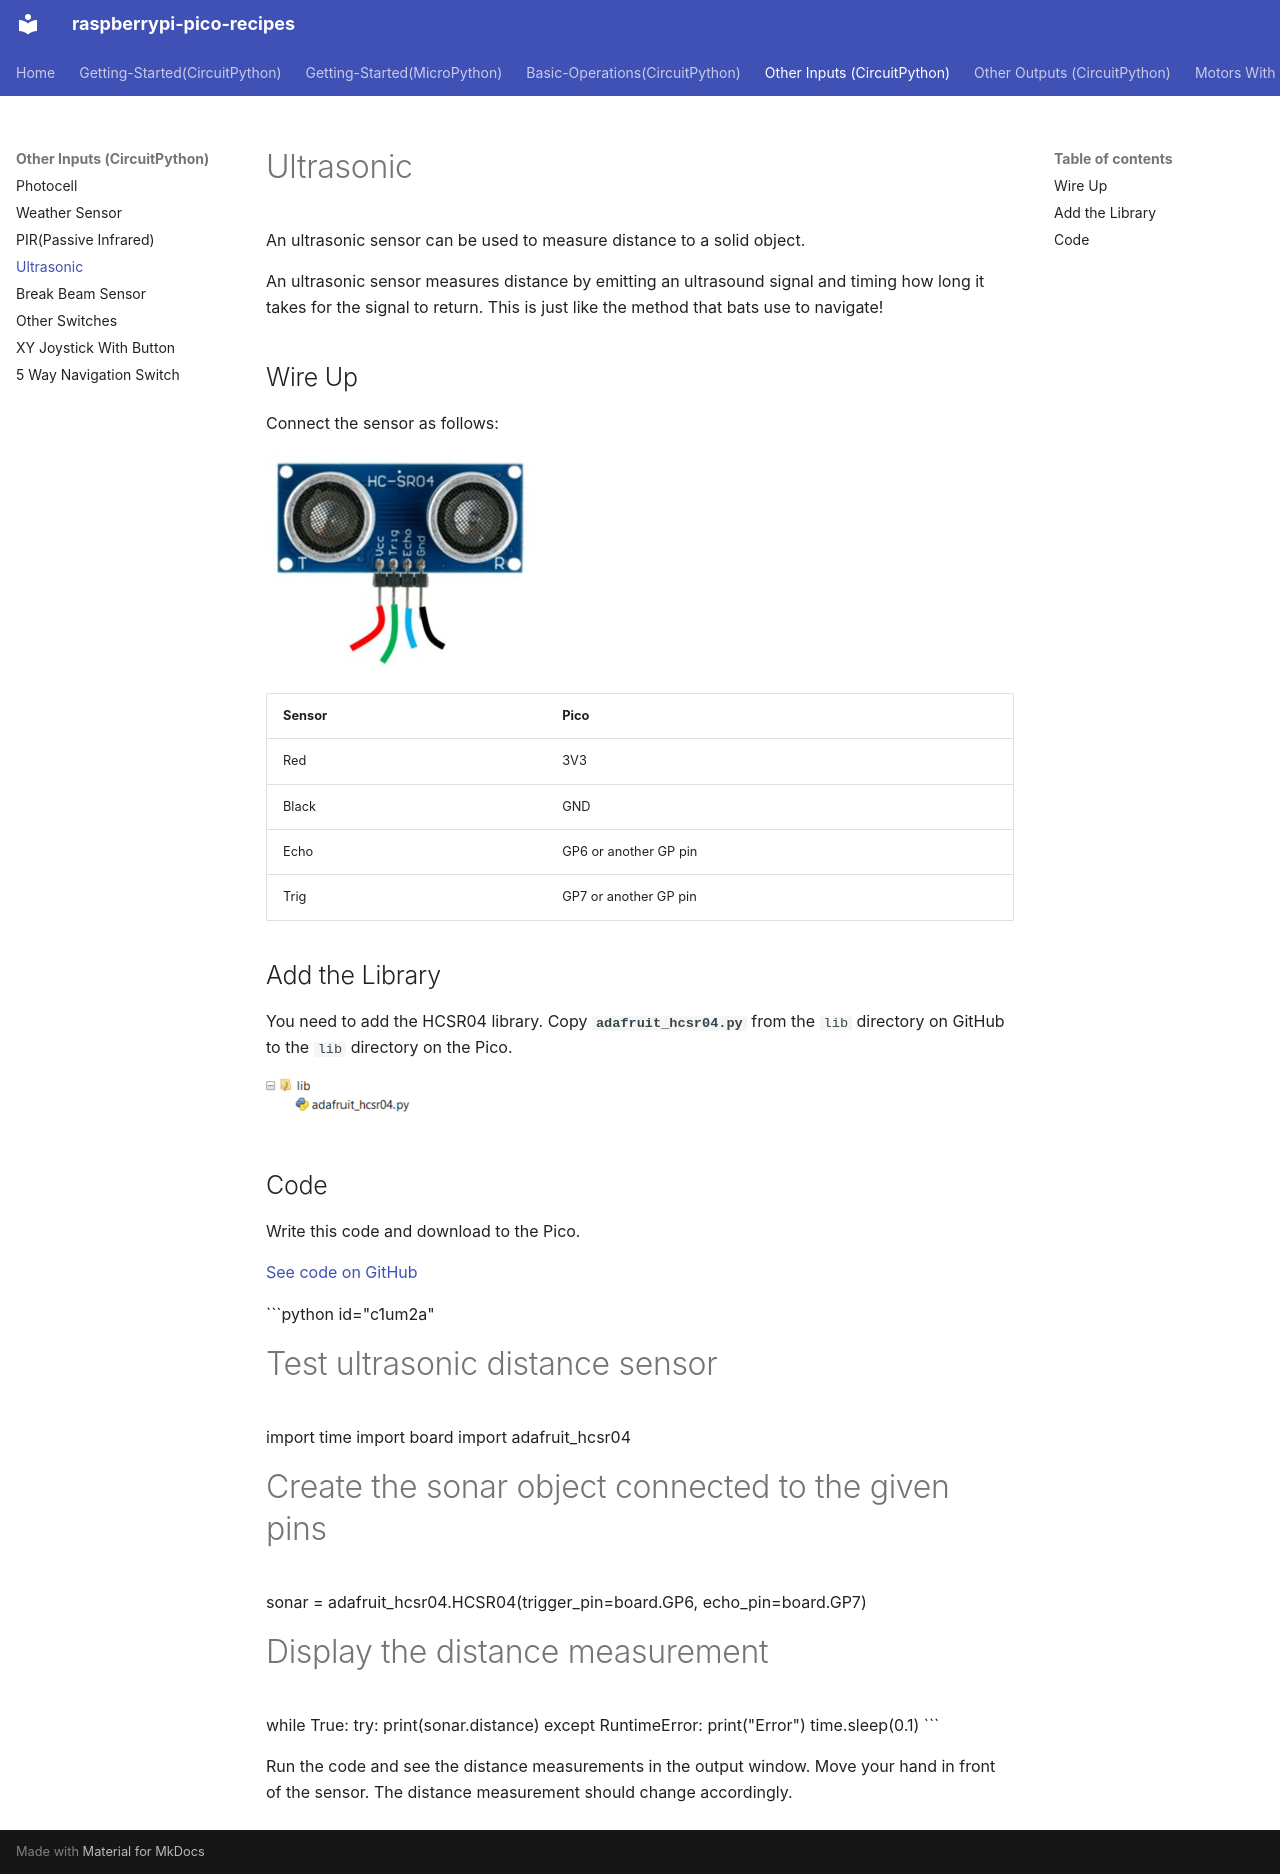

repository: vikaspuppala/Raspberry-Pi-Pico-Recipes · page: Other-Inputs(CircuitPython)/ultrasonic/index.html · generator: mkdocs


# Ultrasonic

An ultrasonic sensor can be used to measure distance to a solid object.

An ultrasonic sensor measures distance by emitting an ultrasound signal and timing how long it takes for the signal to return. This is just like the method that bats use to navigate!

## Wire Up

Connect the sensor as follows:

![Ultrasonic sensor wiring](wire_up.jpg)

| Sensor | Pico |
|---|---|
| Red | 3V3 |
| Black | GND |
| Echo | GP6 or another GP pin |
| Trig | GP7 or another GP pin |

## Add the Library

You need to add the HCSR04 library. Copy **`adafruit_hcsr04.py`** from the `lib` directory on GitHub to the `lib` directory on the Pico.

![Add library](add_lib.png)

## Code

Write this code and download to the Pico.

[See code on GitHub](https://github.com/lewfer/recipes-rpi-pico-circuitpython/blob/master/test_ultrasonic.py)

```python id="c1um2a"
# Test ultrasonic distance sensor

import time
import board
import adafruit_hcsr04

# Create the sonar object connected to the given pins
sonar = adafruit_hcsr04.HCSR04(trigger_pin=board.GP6, echo_pin=board.GP7)

# Display the distance measurement
while True:
    try:
        print(sonar.distance)
    except RuntimeError:
        print("Error")
    time.sleep(0.1)
```

Run the code and see the distance measurements in the output window. Move your hand in front of the sensor. The distance measurement should change accordingly.
